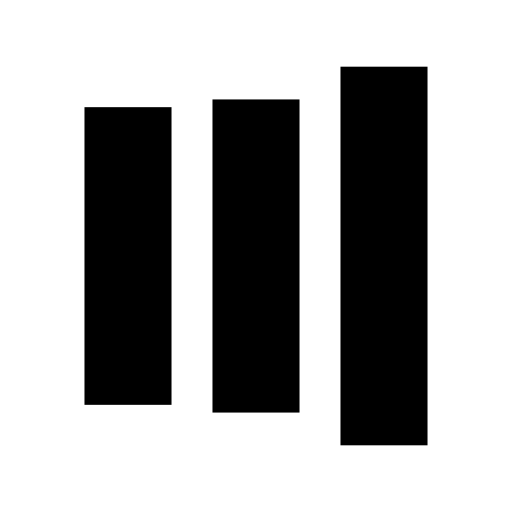
t = 0.00 s
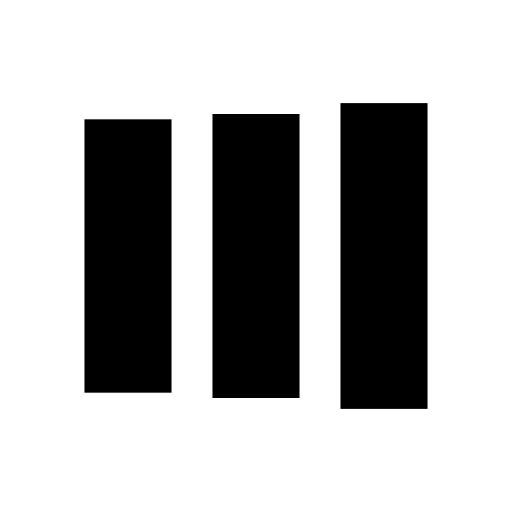
t = 0.13 s
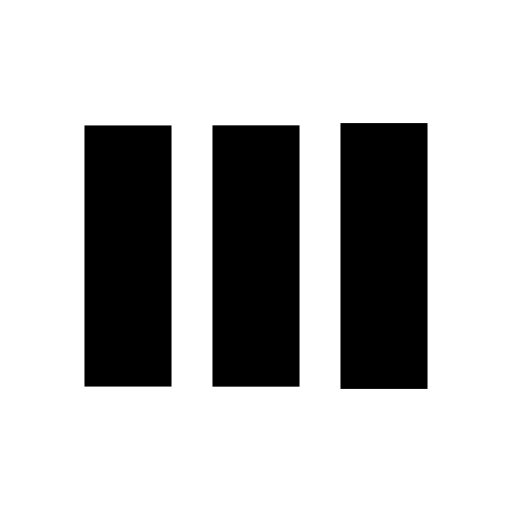
t = 0.38 s
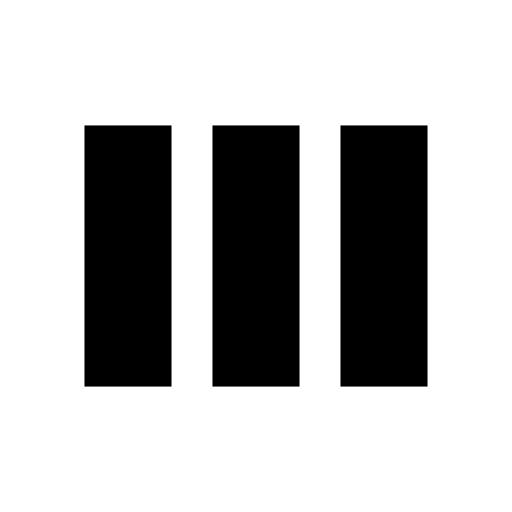
t = 0.50 s
t = 0.63 s: frame unchanged from t = 0.50 s, image omitted
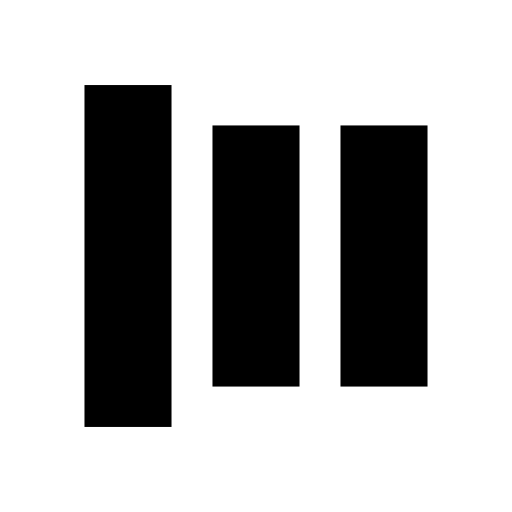
t = 0.88 s

The animated SVG that drew these frames (rendered in a browser with its animation timeline set to each time). Animation: 6 SMIL elements (animate=6); one cycle of 1.00 s, repeats indefinitely.

<svg xmlns="http://www.w3.org/2000/svg" viewBox="0 0 100 100" preserveAspectRatio="xMidYMid" width="200" height="200" style="shape-rendering: auto; display: block; background: transparent;" xmlns:xlink="http://www.w3.org/1999/xlink"><g><rect fill="#000000" height="51" width="17" y="24.5" x="16.5">
  <animate begin="-0.2s" keySplines="0 0.5 0.5 1;0 0.5 0.5 1" values="9.199999999999996;24.5;24.5" keyTimes="0;0.5;1" calcMode="spline" dur="1s" repeatCount="indefinite" attributeName="y"></animate>
  <animate begin="-0.2s" keySplines="0 0.5 0.5 1;0 0.5 0.5 1" values="81.60000000000001;51;51" keyTimes="0;0.5;1" calcMode="spline" dur="1s" repeatCount="indefinite" attributeName="height"></animate>
</rect>
<rect fill="#000000" height="51" width="17" y="24.5" x="41.5">
  <animate begin="-0.1s" keySplines="0 0.5 0.5 1;0 0.5 0.5 1" values="13.024999999999999;24.5;24.5" keyTimes="0;0.5;1" calcMode="spline" dur="1s" repeatCount="indefinite" attributeName="y"></animate>
  <animate begin="-0.1s" keySplines="0 0.5 0.5 1;0 0.5 0.5 1" values="73.95;51;51" keyTimes="0;0.5;1" calcMode="spline" dur="1s" repeatCount="indefinite" attributeName="height"></animate>
</rect>
<rect fill="#000000" height="51" width="17" y="24.5" x="66.5">
  <animate keySplines="0 0.5 0.5 1;0 0.5 0.5 1" values="13.024999999999999;24.5;24.5" keyTimes="0;0.5;1" calcMode="spline" dur="1s" repeatCount="indefinite" attributeName="y"></animate>
  <animate keySplines="0 0.5 0.5 1;0 0.5 0.5 1" values="73.95;51;51" keyTimes="0;0.5;1" calcMode="spline" dur="1s" repeatCount="indefinite" attributeName="height"></animate>
</rect><g></g></g><!-- [ldio] generated by https://loading.io --></svg>